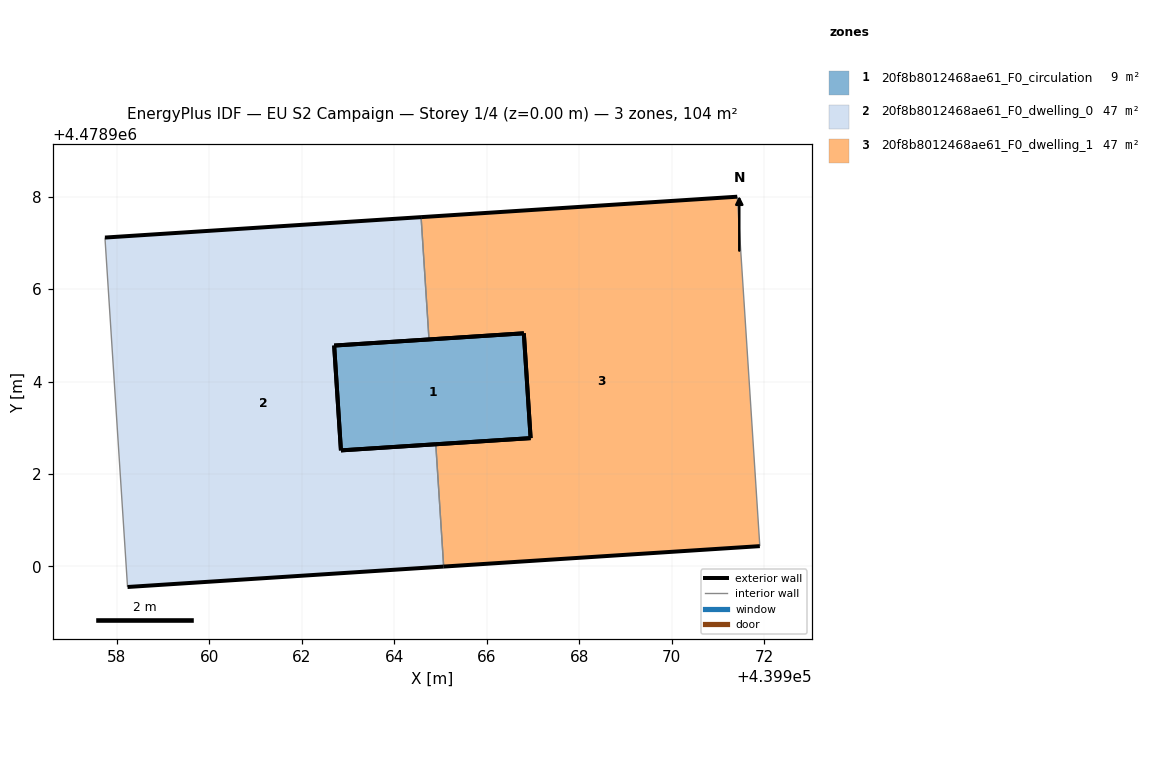
=== STOREY PLAN SPEC (per zone: floor XY polygon, exterior-wall plan segments, windows/doors) ===
zone 1: 20f8b8012468ae61_F0_circulation  (9.3 m²)
  floor: (439966.80, 4478905.04) (439966.95, 4478902.78) (439962.84, 4478902.51) (439962.70, 4478904.78)
  exterior wall: (439966.95, 4478902.78) – (439966.80, 4478905.04)  [2.3 m]
  exterior wall: (439966.80, 4478905.04) – (439962.70, 4478904.78)  [4.1 m]
  exterior wall: (439962.70, 4478904.78) – (439962.84, 4478902.51)  [2.3 m]
  exterior wall: (439962.84, 4478902.51) – (439966.95, 4478902.78)  [4.1 m]
zone 2: 20f8b8012468ae61_F0_dwelling_0  (47.2 m²)
  floor: (439964.58, 4478907.56) (439964.75, 4478904.91) (439962.70, 4478904.78) (439962.84, 4478902.51) (439964.90, 4478902.64) (439965.07, 4478900.00) (439958.23, 4478899.56) (439957.74, 4478907.11)
  exterior wall: (439958.23, 4478899.56) – (439965.07, 4478900.00)  [6.9 m]
  exterior wall: (439964.90, 4478902.64) – (439962.84, 4478902.51)  [2.1 m]
  exterior wall: (439962.84, 4478902.51) – (439962.70, 4478904.78)  [2.3 m]
  exterior wall: (439962.70, 4478904.78) – (439964.75, 4478904.91)  [2.1 m]
  exterior wall: (439964.58, 4478907.56) – (439957.74, 4478907.11)  [6.9 m]
  interior walls: 3
zone 3: 20f8b8012468ae61_F0_dwelling_1  (47.2 m²)
  floor: (439971.42, 4478908.00) (439971.91, 4478900.44) (439965.07, 4478900.00) (439964.90, 4478902.64) (439966.95, 4478902.78) (439966.80, 4478905.04) (439964.75, 4478904.91) (439964.58, 4478907.56)
  exterior wall: (439971.42, 4478908.00) – (439964.58, 4478907.56)  [6.9 m]
  exterior wall: (439964.75, 4478904.91) – (439966.80, 4478905.04)  [2.1 m]
  exterior wall: (439966.80, 4478905.04) – (439966.95, 4478902.78)  [2.3 m]
  exterior wall: (439966.95, 4478902.78) – (439964.90, 4478902.64)  [2.1 m]
  exterior wall: (439965.07, 4478900.00) – (439971.91, 4478900.44)  [6.9 m]
  interior walls: 3

=== DERIVED (storey summary) ===
Building: EU S2 Campaign
Storey: 1 of 4  (floor level z = 0.00 m)
Storey gross floor area: 103.8 m²
Zones on this storey: 3
  - 20f8b8012468ae61_F0_circulation: floor 9.3 m²; exterior wall 12.8 m (38.3 m²); WWR 0.0%
  - 20f8b8012468ae61_F0_dwelling_0: floor 47.2 m²; exterior wall 20.1 m (60.3 m²); WWR 0.0%
  - 20f8b8012468ae61_F0_dwelling_1: floor 47.2 m²; exterior wall 20.1 m (60.3 m²); WWR 0.0%
Zone adjacency (shared interzone walls):
  - 20f8b8012468ae61_F0_dwelling_0 ↔ 20f8b8012468ae61_F0_dwelling_1